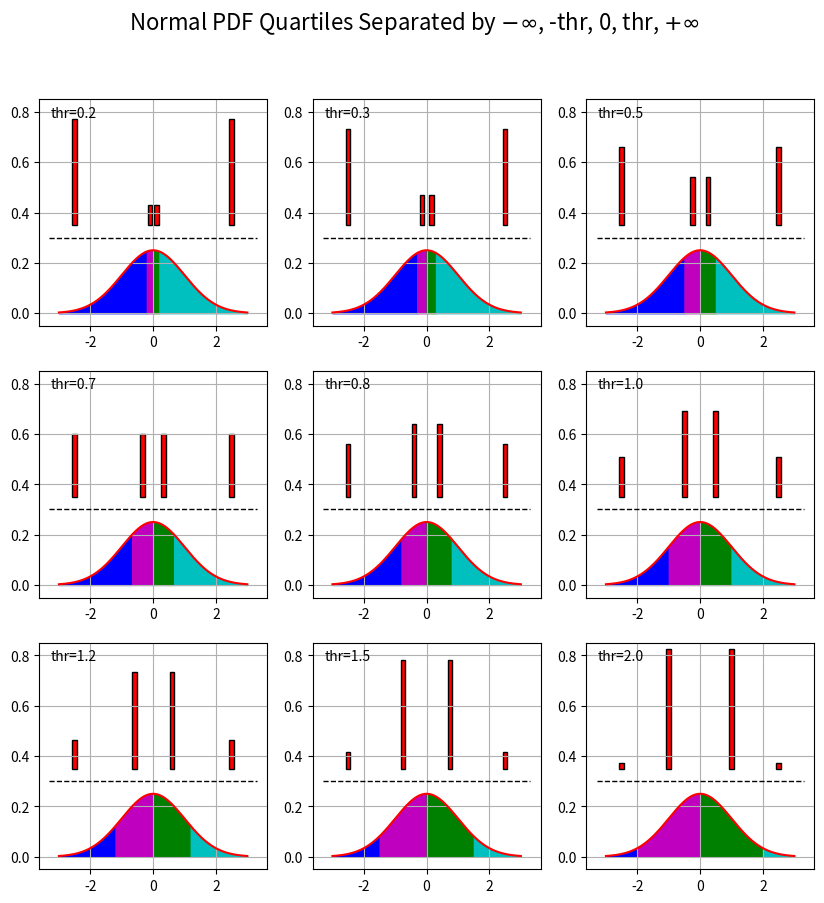

This figure's Python source:
#
# quartile.py
#
# Show quartiles for 
#
#


import sys, os
import numpy as np
import matplotlib.pyplot as pl
from scipy.special import erf

fnorm = lambda x: (1/np.sqrt(2*np.pi))*(np.exp(-0.5*x**2))  # Normal PDF (0,1)
Fnorm = lambda x: 0.5*(1 + erf(x/np.sqrt(2)))               # Normal CDF (0,1)

sepl = 0.3

# thr = 0.1*np.arange(1,17)
thr = np.array([0.2, 0.3, 0.5, 0.67, 0.8, 1.0, 1.2, 1.5, 2.0]);
xrul = np.linspace(-3., 3., 1001)
xloc = np.array([-2, -0.5, 0.5, 1.5])
f_pdf = (1/np.sqrt(2*np.pi))*(np.exp(-0.5*xrul**2))  # Normal PDF (0,1)
f_pdf = (sepl-0.05)*f_pdf/f_pdf.max()

pl.figure(figsize=(10,10))
pl.figtext(0.5, 0.95, "Normal PDF Quartiles Separated by $-\infty$, -thr, 0, " \
           "thr, $+\infty$", fontsize=16, ha='center')
for ip in range(9):
    pl.subplot(3, 3, ip+1)

#    xloc =   np.array([-2, -thr[ip], thr[ip], 2])
    barloc = np.array([-2.5, -thr[ip]/2, thr[ip]/2, 2.5])
    pl.plot(xrul, f_pdf, 'r')
    pl.fill_between(xrul, f_pdf, where=(-10<xrul)&(xrul<=-thr[ip]), color='b')
    pl.fill_between(xrul, f_pdf, where=(-thr[ip]<xrul)&(xrul<=0), color='m');
    pl.fill_between(xrul, f_pdf, where=(0<xrul)&(xrul<=thr[ip]), color='g')
    pl.fill_between(xrul, f_pdf, where=((thr[ip]<xrul)&(xrul<10)), color='c')

    xl = pl.xlim()
    pl.plot([xl[0],xl[1]], [sepl,sepl], 'k--', lw=1) # Horiz. separation line
    
    Fthr = Fnorm(-thr[ip])
    qnor = np.array([Fthr, 0.5-Fthr, 0.5-Fthr, Fthr])
    pl.bar(barloc, qnor, 0.15, sepl+0.05, color='red', edgecolor='k')
    pl.ylim(-0.05, 0.85)
    pl.text(xl[0]+0.05, 0.78, "thr=%3.1f" % thr[ip])
    pl.grid(1)
        
pl.show()
